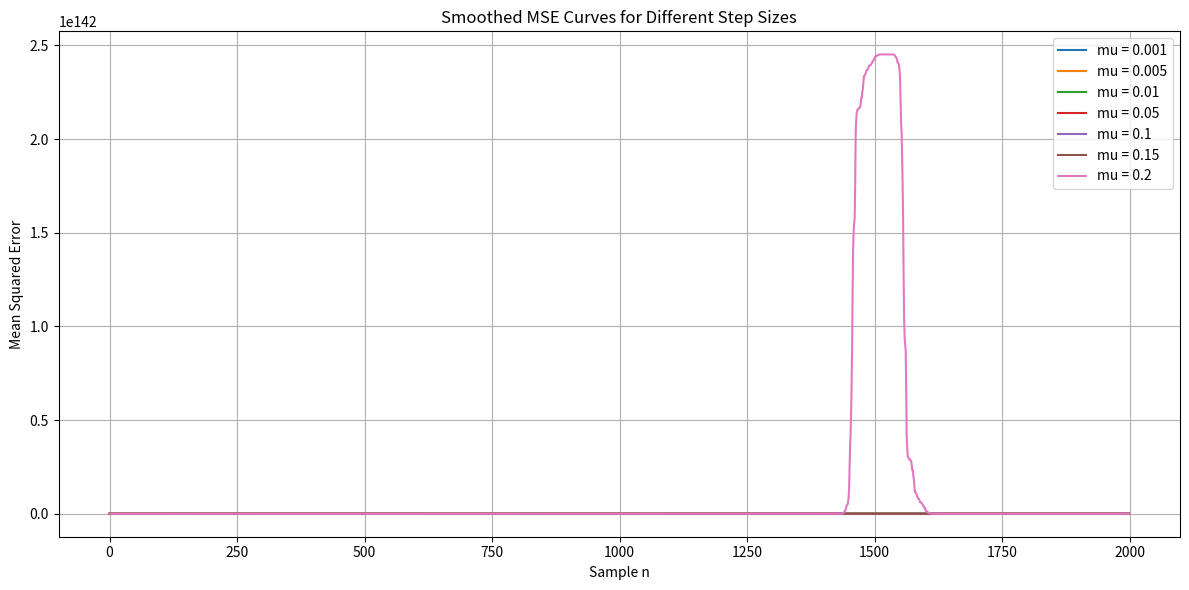
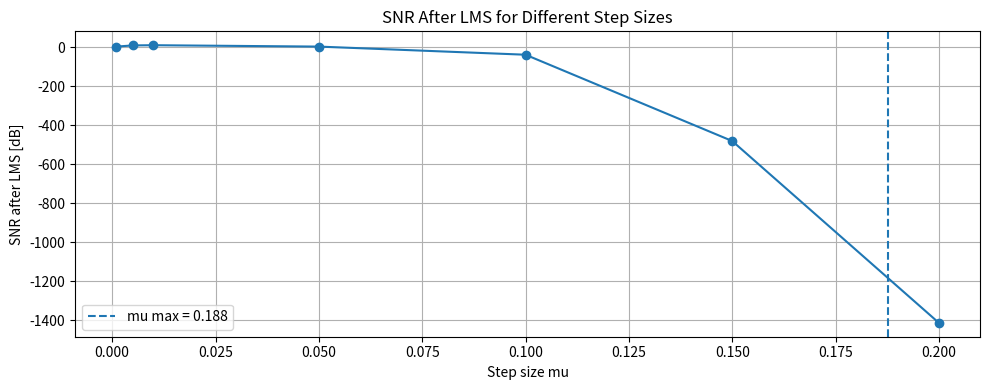
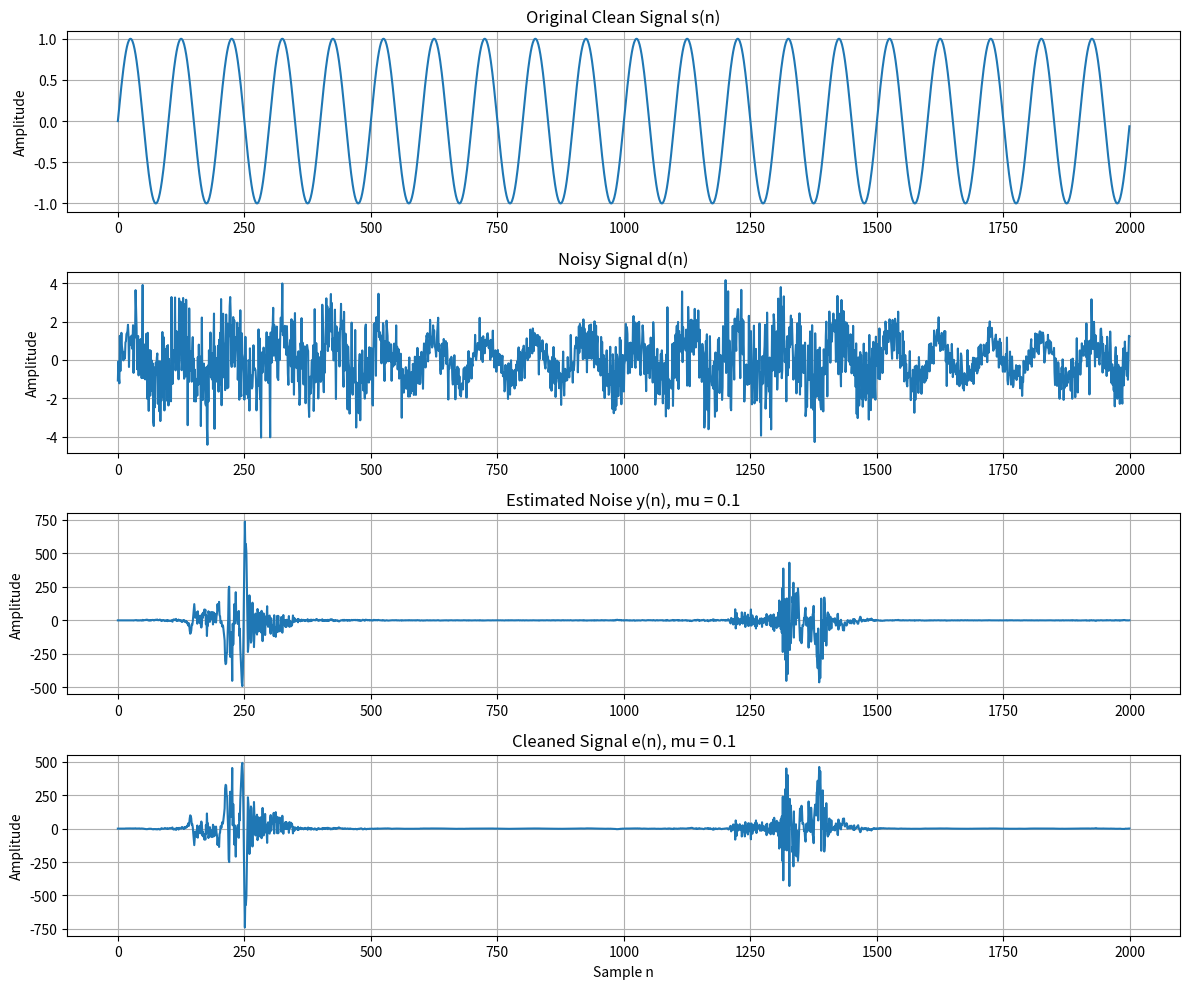

The script that saved these images, in order:
import numpy as np
import matplotlib.pyplot as plt

# --------------------------------------------------
# Parameters
# --------------------------------------------------

N = 2000
L = 10

# Test different mu values
mu_values = [0.001, 0.005, 0.01, 0.05, 0.1, 0.15, 0.2]

# --------------------------------------------------
# Signals
# --------------------------------------------------

t = np.arange(N)

# Clean sinus signal
s = np.sin(2*np.pi*0.01*t)

# Non-stationary noise
noise = (1 + 0.5*np.sin(2*np.pi*0.001*t)) * np.random.randn(N)

# Desired signal
d = s + noise

# Reference noise
x = noise + 0.1*np.random.randn(N)

# --------------------------------------------------
# Upper bound for mu
# --------------------------------------------------

Px = np.mean(x**2)

mu_max = 2 / (L * Px)
mu_conservative = 1 / (L * Px)

print("--------------------------------------------------")
print("Step-size stability estimate")
print("--------------------------------------------------")
print(f"Signal power Px = {Px:.4f}")
print(f"Theoretical upper bound mu_max = {mu_max:.4f}")
print(f"Conservative upper bound = {mu_conservative:.4f}")
print("--------------------------------------------------\n")

# --------------------------------------------------
# SNR before LMS
# --------------------------------------------------

noise_before = d - s

SNR_before = 10 * np.log10(
    np.mean(s**2) / np.mean(noise_before**2)
)

# --------------------------------------------------
# LMS function
# --------------------------------------------------

def run_lms(mu):
    w = np.zeros(L)

    y = np.zeros(N)
    e = np.zeros(N)

    for n in range(L, N):
        x_vec = x[n:n-L:-1]

        y[n] = np.dot(w, x_vec)
        e[n] = d[n] - y[n]

        w = w + mu * x_vec * e[n]

    return y, e, w

# --------------------------------------------------
# Run LMS for each mu value
# --------------------------------------------------

results = []

plt.figure(figsize=(12, 6))

window = 100

for mu in mu_values:
    y, e, w = run_lms(mu)

    noise_after = e - s

    SNR_after = 10 * np.log10(
        np.mean(s**2) / np.mean(noise_after**2)
    )

    SNR_improvement = SNR_after - SNR_before

    mse_smooth = np.convolve(
        e**2,
        np.ones(window) / window,
        mode='same'
    )

    results.append([mu, SNR_before, SNR_after, SNR_improvement])

    plt.plot(mse_smooth, label=f"mu = {mu}")

# --------------------------------------------------
# Plot MSE curves
# --------------------------------------------------

plt.title("Smoothed MSE Curves for Different Step Sizes")
plt.xlabel("Sample n")
plt.ylabel("Mean Squared Error")
plt.grid()
plt.legend()
plt.tight_layout()
plt.show()

# --------------------------------------------------
# Print SNR table
# --------------------------------------------------

print("SNR comparison")
print("--------------------------------------------------")
print(f"{'mu':>10} {'SNR before':>15} {'SNR after':>15} {'Improvement':>15}")
print("--------------------------------------------------")

for row in results:
    print(f"{row[0]:>10.4f} {row[1]:>15.2f} {row[2]:>15.2f} {row[3]:>15.2f}")

print("--------------------------------------------------")

# --------------------------------------------------
# Plot SNR after LMS for each mu
# --------------------------------------------------

mu_plot = [row[0] for row in results]
snr_after_plot = [row[2] for row in results]

plt.figure(figsize=(10, 4))
plt.plot(mu_plot, snr_after_plot, marker='o')
plt.axvline(mu_max, linestyle='--', label=f"mu max = {mu_max:.3f}")

plt.title("SNR After LMS for Different Step Sizes")
plt.xlabel("Step size mu")
plt.ylabel("SNR after LMS [dB]")
plt.grid()
plt.legend()
plt.tight_layout()
plt.show()

# --------------------------------------------------
# Run LMS with selected mu for signal plots
# --------------------------------------------------

mu_selected = 0.1

y, e, w = run_lms(mu_selected)

fig, axs = plt.subplots(4, 1, figsize=(12, 10))

axs[0].plot(s)
axs[0].set_title("Original Clean Signal s(n)")
axs[0].set_ylabel("Amplitude")
axs[0].grid()

axs[1].plot(d)
axs[1].set_title("Noisy Signal d(n)")
axs[1].set_ylabel("Amplitude")
axs[1].grid()

axs[2].plot(y)
axs[2].set_title(f"Estimated Noise y(n), mu = {mu_selected}")
axs[2].set_ylabel("Amplitude")
axs[2].grid()

axs[3].plot(e)
axs[3].set_title(f"Cleaned Signal e(n), mu = {mu_selected}")
axs[3].set_xlabel("Sample n")
axs[3].set_ylabel("Amplitude")
axs[3].grid()

plt.tight_layout()
plt.show()
